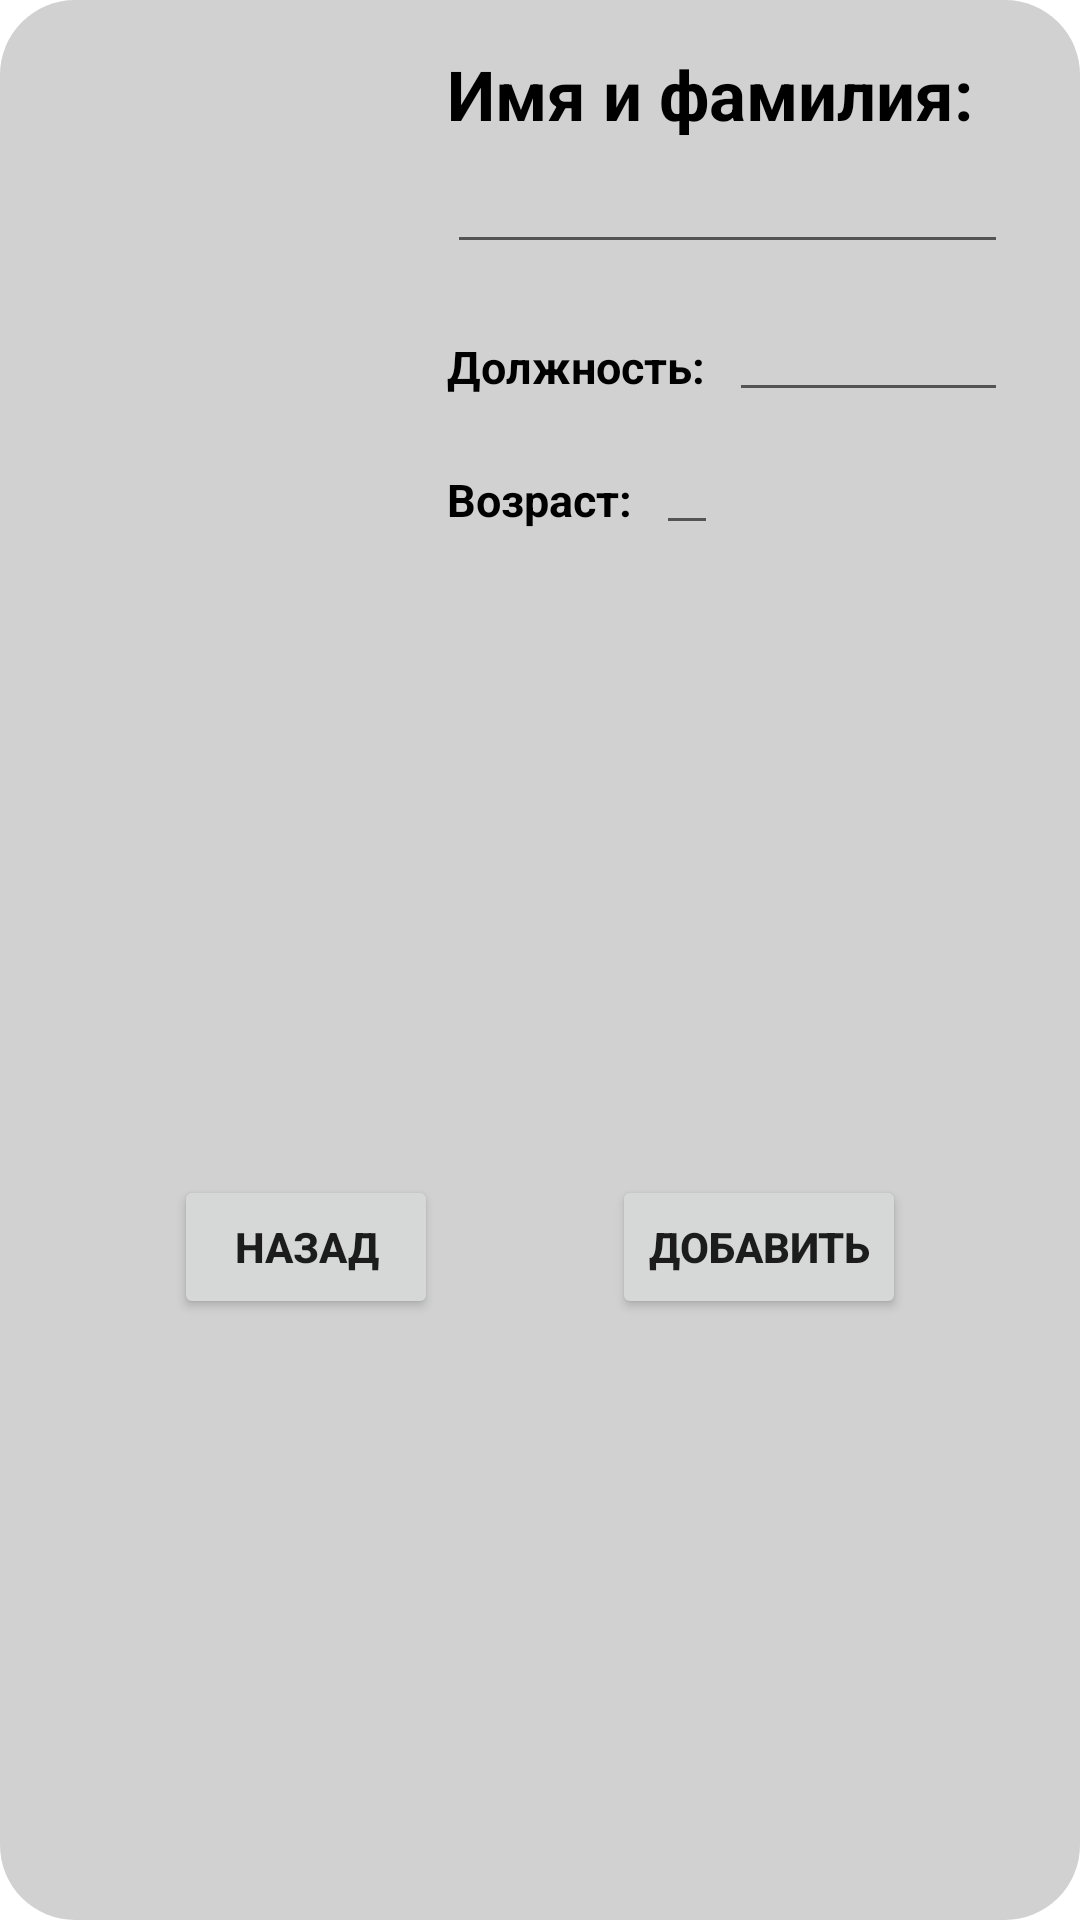

Reconstruct the res/layout file that produces this screen, plus the resources it refers to.
<!-- AndroidManifest.xml: application theme Theme.EmployeeList -->
<!-- res/layout/add_employee_dialog.xml -->
<?xml version="1.0" encoding="utf-8"?>
<androidx.constraintlayout.widget.ConstraintLayout xmlns:android="http://schemas.android.com/apk/res/android"
    android:layout_width="match_parent"
    android:layout_height="match_parent"
    android:minWidth="375dp"
    android:minHeight="250dp"
    xmlns:app="http://schemas.android.com/apk/res-auto"
    xmlns:tools="http://schemas.android.com/tools"
    android:background="@drawable/shape_oval"
    android:layout_margin="8dp">

    <ImageView
        android:id="@+id/dialog_avatar"
        android:layout_width="125dp"
        android:layout_height="175dp"
        app:layout_constraintStart_toStartOf="parent"
        app:layout_constraintTop_toTopOf="parent"
        android:layout_marginStart="16dp"
        android:layout_marginTop="16dp"
        tools:src="@tools:sample/avatars"
        android:scaleType="centerCrop"
        />
    <TextView
        android:id="@+id/dialog_name_tv"
        android:layout_width="wrap_content"
        android:layout_height="wrap_content"
        app:layout_constraintStart_toEndOf="@id/dialog_avatar"
        app:layout_constraintTop_toTopOf="parent"
        android:layout_marginStart="8dp"
        android:layout_marginTop="16dp"
        android:text="Имя и фамилия:"
        android:textStyle="bold"
        android:textColor="@color/black"
        android:textSize="23sp"/>

    <TextView
        android:id="@+id/employee_id_tv"
        android:layout_width="wrap_content"
        android:layout_height="wrap_content"
        app:layout_constraintStart_toEndOf="@id/dialog_name_tv"
        app:layout_constraintEnd_toEndOf="parent"
        app:layout_constraintTop_toTopOf="parent"
        app:layout_constraintBottom_toTopOf="@id/dialog_name_et"/>

    <EditText
        android:id="@+id/dialog_name_et"
        android:layout_width="0dp"
        android:layout_height="wrap_content"
        app:layout_constraintStart_toEndOf="@id/dialog_avatar"
        app:layout_constraintTop_toBottomOf="@+id/dialog_name_tv"
        app:layout_constraintEnd_toEndOf="parent"
        android:layout_marginStart="8dp"

        android:layout_marginEnd="24dp"
        tools:text="@tools:sample/full_names"/>

    <TextView
        android:id="@+id/dialog_position_tv"
        android:layout_width="wrap_content"
        android:layout_height="wrap_content"
        app:layout_constraintStart_toEndOf="@id/dialog_avatar"
        app:layout_constraintTop_toBottomOf="@id/dialog_name_et"
        android:layout_marginStart="8dp"
        android:layout_marginTop="24dp"
        android:text="Должность:"
        android:textStyle="bold"
        android:textColor="@color/black"
        android:textSize="15dp"/>

    <EditText
        android:id="@+id/dialog_position_et"
        android:layout_width="0dp"
        android:layout_height="wrap_content"
        app:layout_constraintStart_toEndOf="@id/dialog_position_tv"
        app:layout_constraintTop_toBottomOf="@+id/dialog_name_et"
        app:layout_constraintEnd_toEndOf="parent"
        android:layout_marginStart="8dp"
        android:layout_marginTop="12dp"
        android:layout_marginEnd="24dp"
        tools:text="@tools:sample/lorem"
        android:textSize="15dp"/>

    <TextView
        android:id="@+id/dialog_age_tv"
        android:layout_width="wrap_content"
        android:layout_height="wrap_content"
        app:layout_constraintStart_toEndOf="@id/dialog_avatar"
        app:layout_constraintTop_toBottomOf="@id/dialog_position_tv"
        android:layout_marginStart="8dp"
        android:layout_marginTop="24dp"
        android:text="Возраст:"
        android:textStyle="bold"
        android:textColor="@color/black"
        android:textSize="15dp"/>

    <EditText
        android:id="@+id/dialog_age_et"
        android:layout_width="wrap_content"
        android:layout_height="wrap_content"
        app:layout_constraintStart_toEndOf="@id/dialog_age_tv"
        app:layout_constraintTop_toBottomOf="@+id/dialog_position_tv"
        android:layout_marginStart="8dp"
        android:layout_marginTop="12dp"
        android:layout_marginEnd="24dp"
        tools:text="@tools:sample/lorem"
        android:textSize="15dp"
        android:inputType="number"/>

    <androidx.appcompat.widget.AppCompatButton
        android:id="@+id/dialog_btn_exit"
        android:layout_width="wrap_content"
        android:layout_height="wrap_content"
        app:layout_constraintStart_toStartOf="parent"
        app:layout_constraintEnd_toStartOf="@id/dialog_btn_delete"
        app:layout_constraintTop_toBottomOf="@id/dialog_avatar"
        app:layout_constraintBottom_toBottomOf="parent"
        android:text="Назад"
        android:textStyle="bold"
        />

    <androidx.appcompat.widget.AppCompatButton
        android:id="@+id/dialog_btn_add"
        android:layout_width="wrap_content"
        android:layout_height="wrap_content"
        app:layout_constraintStart_toEndOf="@id/dialog_btn_delete"
        app:layout_constraintEnd_toEndOf="parent"
        app:layout_constraintTop_toBottomOf="@id/dialog_avatar"
        app:layout_constraintBottom_toBottomOf="parent"
        android:text="Добавить"
        android:textStyle="bold"

        />

    <androidx.appcompat.widget.AppCompatButton
        android:id="@+id/dialog_btn_delete"
        android:layout_width="wrap_content"
        android:layout_height="wrap_content"
        app:layout_constraintStart_toEndOf="@id/dialog_btn_exit"
        app:layout_constraintEnd_toStartOf="@id/dialog_btn_add"
        app:layout_constraintTop_toBottomOf="@id/dialog_avatar"
        app:layout_constraintBottom_toBottomOf="parent"
        android:text="Удалить"
        android:textStyle="bold"
        android:visibility="gone"
        />

</androidx.constraintlayout.widget.ConstraintLayout>
<!-- resources referenced by this layout -->
<resources>
  <color name="black">#FF000000</color>
  <!-- drawable shape_oval (drawable) -->
  <?xml version="1.0" encoding="utf-8"?>
  <shape xmlns:android="http://schemas.android.com/apk/res/android"
      android:shape="rectangle">
  
      <solid android:color="@color/shape_color" />
      <corners android:radius="25dp" />
  </shape>
  <style name="Theme.EmployeeList" parent="Theme.MaterialComponents.DayNight.DarkActionBar">
          
          <item name="colorPrimary">@color/purple_500</item>
          <item name="colorPrimaryVariant">@color/purple_700</item>
          <item name="colorOnPrimary">@color/white</item>
          
          <item name="colorSecondary">@color/teal_200</item>
          <item name="colorSecondaryVariant">@color/teal_700</item>
          <item name="colorOnSecondary">@color/black</item>
          
          <item name="android:statusBarColor" tools:targetApi="l">?attr/colorPrimaryVariant</item>
          
      </style>
  <color name="shape_color">#D1D1D1</color>
  <color name="purple_500">#FF6200EE</color>
  <color name="purple_700">#FF3700B3</color>
  <color name="white">#FFFFFFFF</color>
  <color name="teal_200">#FF03DAC5</color>
  <color name="teal_700">#FF018786</color>
</resources>
